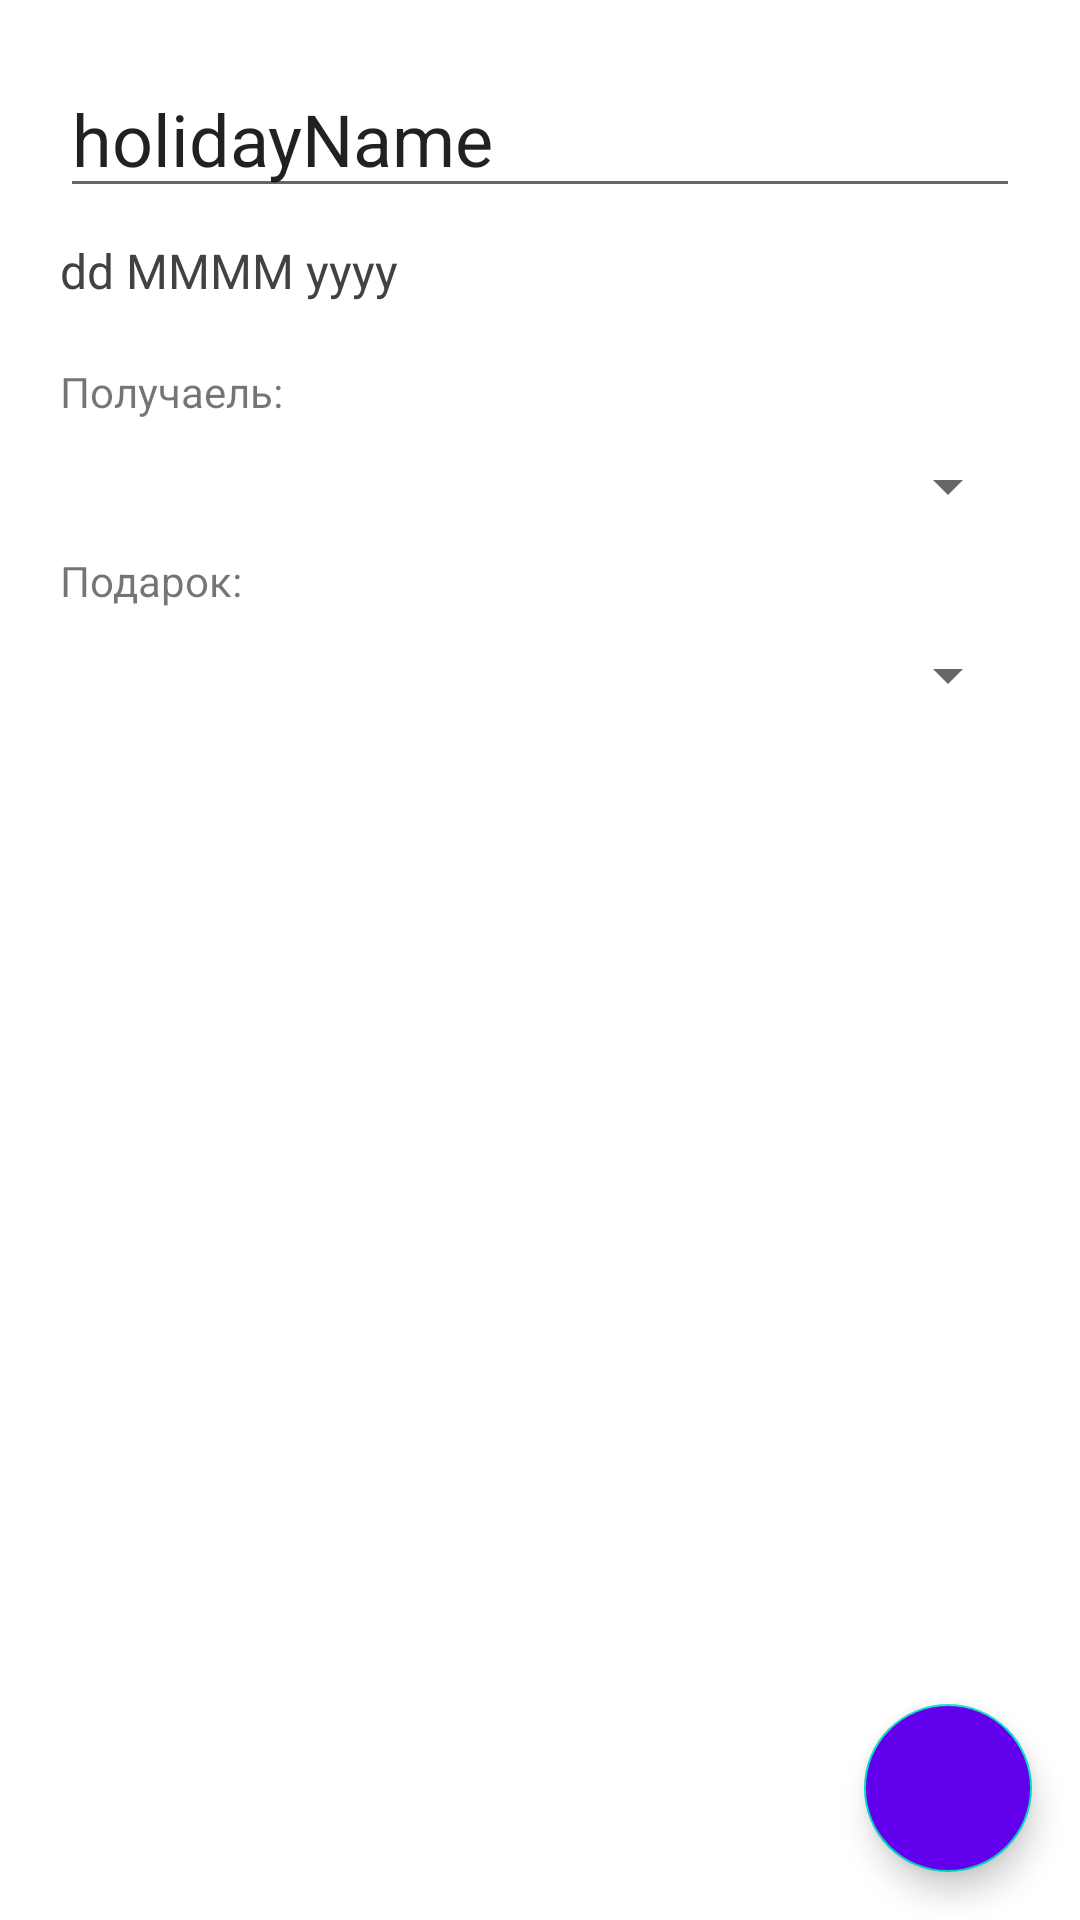

The Android layout XML behind this screen, and the referenced resources:
<!-- AndroidManifest.xml: application theme Theme.GiftPlanner -->
<!-- res/layout/edit_plan_fragment.xml -->
<?xml version="1.0" encoding="utf-8"?>
<androidx.coordinatorlayout.widget.CoordinatorLayout
    xmlns:android="http://schemas.android.com/apk/res/android"
    android:layout_width="match_parent"
    android:layout_height="match_parent">

    <androidx.core.widget.NestedScrollView
        android:layout_width="match_parent"
        android:layout_height="match_parent"
        android:fillViewport="true">

        <LinearLayout
            android:layout_width="match_parent"
            android:layout_height="wrap_content"
            android:orientation="vertical"
            android:padding="20dp">

            <EditText
                android:id="@+id/holidayNameView"
                android:layout_width="match_parent"
                android:layout_height="wrap_content"
                android:text="holidayName"
                android:textSize="24sp"
                android:hint="Название"
                android:layout_marginBottom="10dp"/>

            <TextView
                android:id="@+id/dateView"
                android:layout_width="match_parent"
                android:layout_height="wrap_content"
                android:text="dd MMMM yyyy"
                android:textColor="@color/cardview_dark_background"
                android:textSize="16sp"
                android:layout_marginBottom="20dp"/>

            <TextView
                android:id="@+id/textView3"
                android:layout_width="match_parent"
                android:layout_height="wrap_content"
                android:text="Получаель:"
                android:layout_marginBottom="10dp"/>

            <Spinner
                android:id="@+id/recipientSpinner"
                android:layout_width="match_parent"
                android:layout_height="wrap_content"
                android:layout_marginBottom="10dp"/>

            <TextView
                android:id="@+id/textView4"
                android:layout_width="match_parent"
                android:layout_height="wrap_content"
                android:text="Подарок:"
                android:layout_marginBottom="10dp"/>

            <Spinner
                android:id="@+id/presentSpinner"
                android:layout_width="match_parent"
                android:layout_height="wrap_content"
                android:layout_marginBottom="10dp"/>

        </LinearLayout>

    </androidx.core.widget.NestedScrollView>

    <com.google.android.material.floatingactionbutton.FloatingActionButton
        android:id="@+id/addFAB"
        android:layout_width="wrap_content"
        android:layout_height="wrap_content"
        android:layout_gravity="bottom|end"
        android:layout_margin="16dp"
        android:src="@drawable/ic_baseline_done_24"
        android:backgroundTint="@color/purple_500"/>

</androidx.coordinatorlayout.widget.CoordinatorLayout>
<!-- resources referenced by this layout -->
<resources>
  <style name="Theme.GiftPlanner" parent="Theme.MaterialComponents.DayNight.DarkActionBar">
          
          <item name="colorPrimary">@color/purple_500</item>
          <item name="colorPrimaryVariant">@color/purple_700</item>
          <item name="colorOnPrimary">@color/white</item>
          
          <item name="colorSecondary">@color/teal_200</item>
          <item name="colorSecondaryVariant">@color/teal_700</item>
          <item name="colorOnSecondary">@color/black</item>
          
          <item name="android:statusBarColor" tools:targetApi="l">?attr/colorPrimaryVariant</item>
          
      </style>
  <!-- not gathered from this repository: default colours our renderer supplied (Android Studio template values) -->
  <color name="purple_500">#FF6200EE</color>
  <color name="purple_700">#FF3700B3</color>
  <color name="teal_200">#FF03DAC5</color>
  <color name="teal_700">#FF018786</color>
  <color name="black">#FF000000</color>
  <color name="white">#FFFFFFFF</color>
</resources>
